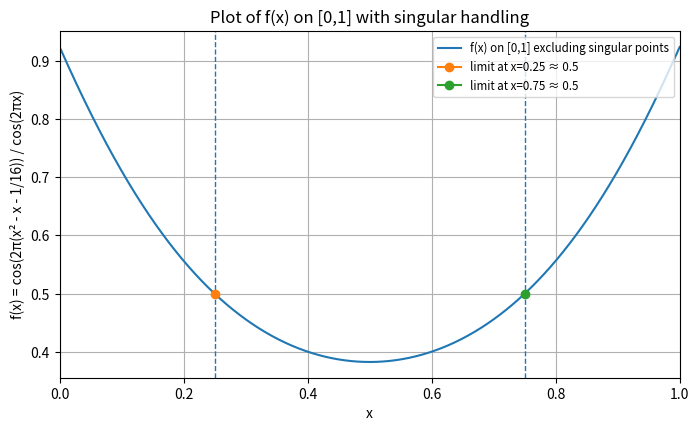

This figure's Python source:
import numpy as np
import matplotlib.pyplot as plt


# Define the function f(x) = cos(2π(x^2 - x - 1/16)) / cos(2πx)
def f(x):
    """Safely compute f(x). Avoid division by very small values of cos(2πx)."""
    num = np.cos(2 * np.pi * (x ** 2 - x - 1 / 16.0))
    den = np.cos(2 * np.pi * x)
    return num / den


# Singular points where cos(2πx) = 0 in [0,1]: x = 1/4 and 3/4
singular_points = np.array([0.25, 0.75])

# Create a grid of points, avoiding values too close to singular points
N = 2000
x = np.linspace(0, 1, N)
tol = 1e-6
mask_safe = np.ones_like(x, dtype=bool)
for sp in singular_points:
    mask_safe &= np.abs(x - sp) > tol

x_safe = x[mask_safe]
y_safe = f(x_safe)


# Estimate the limit at singular points using symmetric points around x0
def estimate_limit_at(x0, h_list=(1e-3, 1e-4, 1e-5, 1e-6)):
    vals = []
    for h in h_list:
        xl = x0 - h
        xr = x0 + h
        if xl < 0 or xr > 1:
            vals.append(np.nan)
            continue
        vl = f(np.array([xl]))[0]
        vr = f(np.array([xr]))[0]
        vals.append(0.5 * (vl + vr))
    vals = np.array(vals)
    if np.all(np.isfinite(vals)):
        if np.abs(vals[-1] - vals[-2]) < 1e-3:
            return float(vals[-1])
        else:
            return float(vals[-1])
    else:
        return np.nan


# Compute estimated limits at singular points
limits = {}
for sp in singular_points:
    limits[sp] = estimate_limit_at(sp)

# Plot the function
fig, ax = plt.subplots(figsize=(8, 4.5))
ax.plot(x_safe, y_safe, label='f(x) on [0,1] excluding singular points')

# Mark the singular points and their estimated limits
for sp in singular_points:
    ax.axvline(sp, linestyle='dashed', linewidth=1)
    lim = limits[sp]
    if np.isfinite(lim):
        ax.plot(sp, lim, marker='o', markersize=6, label=f'limit at x={sp} ≈ {lim:.6g}')
    else:
        ax.plot(sp, 0, marker='x', markersize=6, label=f'no stable limit at x={sp}')

ax.set_xlim(0, 1)
ax.set_xlabel('x')
ax.set_ylabel('f(x) = cos(2π(x² - x - 1/16)) / cos(2πx)')
ax.set_title('Plot of f(x) on [0,1] with singular handling')
ax.legend(loc='upper right', fontsize='small')
ax.grid(True)

plt.show()

# Print estimated limits for reference
print("Estimated limits at singular points (x where cos(2πx)=0):")
for sp, val in limits.items():
    print(f"  x = {sp}: estimated limit ≈ {val}")
